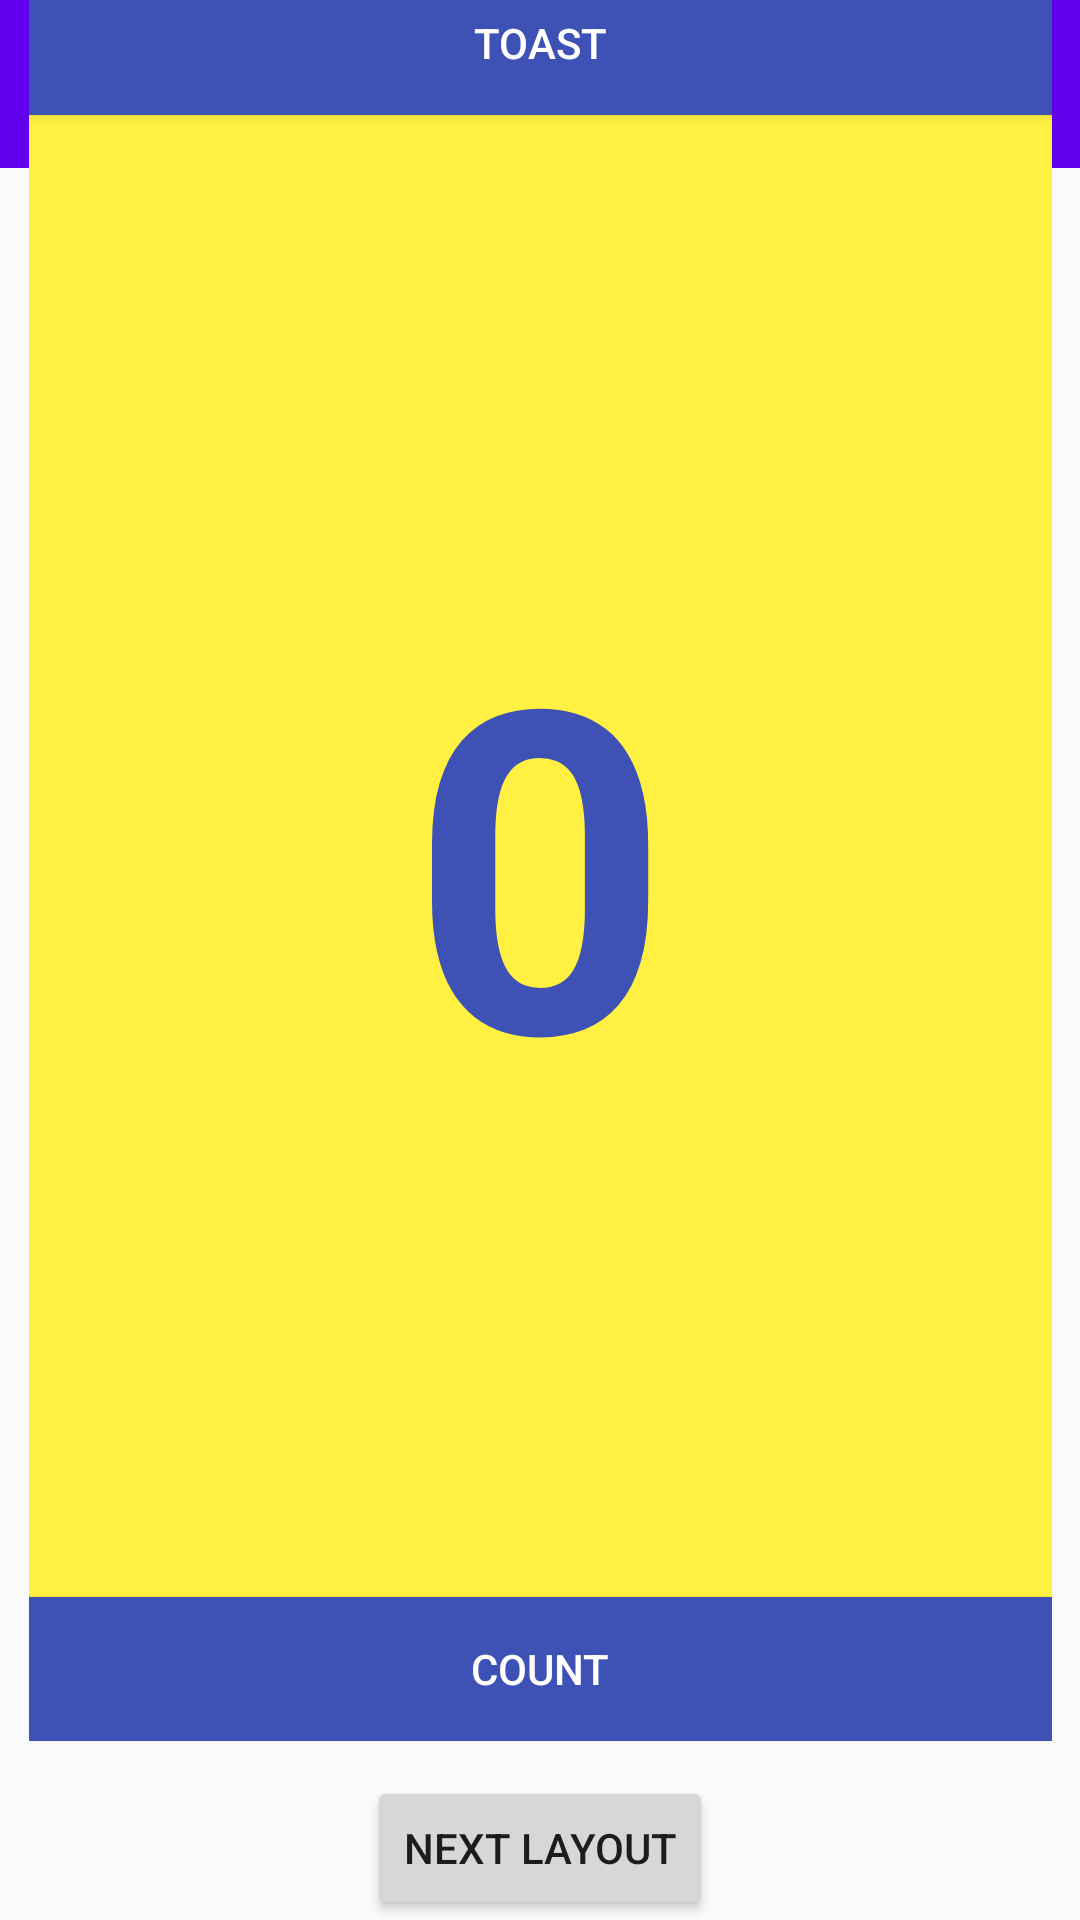

Produce the Android XML layout that renders to this screen, including the resource entries it uses.
<!-- AndroidManifest.xml: application theme Theme.TestApp -->
<!-- res/layout/activity_layouts_linear.xml -->
<?xml version="1.0" encoding="utf-8"?>
<android.support.constraint.ConstraintLayout xmlns:android="http://schemas.android.com/apk/res/android"
    xmlns:app="http://schemas.android.com/apk/res-auto"
    xmlns:tools="http://schemas.android.com/tools"
    android:layout_width="match_parent"
    android:layout_height="match_parent">

    <android.support.v7.widget.Toolbar
        android:id="@+id/toolbar2"
        android:layout_width="409dp"
        android:layout_height="wrap_content"
        android:background="?attr/colorPrimary"
        android:minHeight="?attr/actionBarSize"
        android:theme="?attr/actionBarTheme"
        app:layout_constraintEnd_toEndOf="parent"
        app:layout_constraintStart_toStartOf="parent"
        app:layout_constraintTop_toTopOf="parent" />

    <LinearLayout
        android:layout_width="341dp"
        android:layout_height="590dp"
        android:layout_margin="60dp"
        android:orientation="vertical"
        app:layout_constraintBottom_toBottomOf="parent"
        app:layout_constraintEnd_toEndOf="parent"
        app:layout_constraintStart_toStartOf="parent"
        app:layout_constraintTop_toBottomOf="@+id/toolbar2"
        app:layout_constraintVertical_bias="1.0">

        <Button
            android:id="@+id/toastButton"
            style="@style/Widget.AppCompat.Button"
            android:layout_width="match_parent"
            android:layout_height="wrap_content"
            android:background="@color/layout_blue"
            android:backgroundTint="@color/layout_blue"
            android:onClick="toast"
            android:text="toast"
            android:textColor="#FFFFFF" />

        <TextView
            android:id="@+id/countView"
            android:layout_width="match_parent"
            android:layout_height="wrap_content"
            android:layout_weight="1"
            android:background="@color/layout_yellow"
            android:gravity="center"
            android:text="0"
            android:textAlignment="center"
            android:textColor="@color/layout_blue"
            android:textSize="150sp"
            android:textStyle="bold" />

        <Button
            android:id="@+id/countButton"
            android:layout_width="match_parent"
            android:layout_height="wrap_content"
            android:background="@color/layout_blue"
            android:backgroundTint="@color/layout_blue"
            android:onClick="add"
            android:text="Count"
            android:textColor="#FFFFFF" />
    </LinearLayout>

    <Button
        android:id="@+id/linear"
        android:layout_width="wrap_content"
        android:layout_height="wrap_content"
        android:onClick="changeLayout"
        android:text="next layout"
        app:layout_constraintBottom_toBottomOf="parent"
        app:layout_constraintEnd_toEndOf="parent"
        app:layout_constraintStart_toStartOf="parent" />
</android.support.constraint.ConstraintLayout>
<!-- resources referenced by this layout -->
<resources>
  <color name="layout_blue">#3E51B5</color>
  <color name="layout_yellow">#FFF041</color>
  <style name="Theme.TestApp" parent="Theme.AppCompat.Light.NoActionBar">
          
          <item name="colorPrimary">@color/purple_500</item>
          <item name="colorPrimaryDark">@color/purple_700</item>
          <item name="colorAccent">@color/teal_200</item>
          
      </style>
  <color name="purple_500">#FF6200EE</color>
  <color name="purple_700">#FF3700B3</color>
  <color name="teal_200">#FF03DAC5</color>
</resources>
